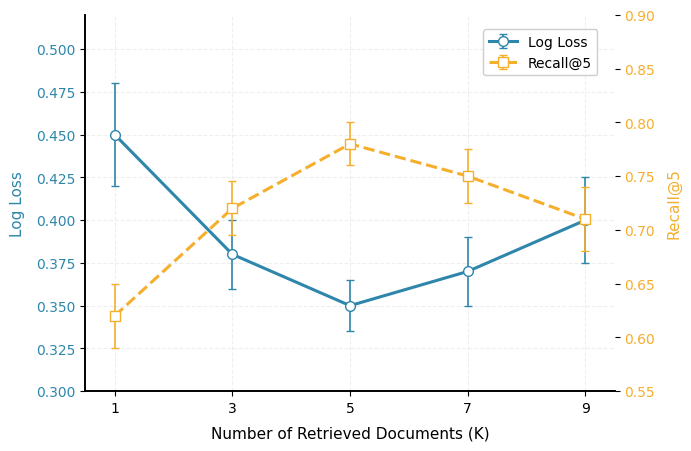

The matplotlib source for this figure: (Note: this script raises an exception after producing the figure.)
import matplotlib.pyplot as plt
import numpy as np
from pathlib import Path

# ========== 顶级期刊绘图风格 (Nature/Science) ==========
plt.rcParams.update({
    'font.family': ['Times New Roman', 'Arial'],
    'font.size': 11,
    'axes.linewidth': 1.2,
    'axes.labelsize': 11,
    'axes.titlesize': 0,               # 禁用图表标题（由 LaTeX caption 提供）
    'xtick.labelsize': 10,
    'ytick.labelsize': 10,
    'legend.fontsize': 10,
    'axes.spines.top': False,
    'axes.spines.right': False,
    'legend.frameon': False,
    'lines.linewidth': 2.2,
    'lines.markersize': 7,
    'grid.alpha': 0.5,
    'grid.linestyle': '--',
    'grid.color': '#E0E0E0',
    'grid.linewidth': 0.8,
})

# ========== 数据准备（模拟消融研究结果） ==========
K = [1, 3, 5, 7, 9]

# Log Loss: 在 K=5 时最低，两端升高
log_loss = np.array([0.45, 0.38, 0.35, 0.37, 0.40])
log_loss_std = np.array([0.03, 0.02, 0.015, 0.02, 0.025])

# Recall@5: 在 K=5 时最高，两端降低
recall5 = np.array([0.62, 0.72, 0.78, 0.75, 0.71])
recall5_std = np.array([0.03, 0.025, 0.02, 0.025, 0.03])

# ========== 创建画布与轴 ==========
fig, ax1 = plt.subplots(figsize=(6.8, 4.4), constrained_layout=True)

# 左侧 y 轴：Log Loss
ax1.set_xlabel('Number of Retrieved Documents (K)', labelpad=8)
ax1.set_ylabel('Log Loss', color='#2E86AB', labelpad=8)
ax1.tick_params(axis='y', labelcolor='#2E86AB')
ax1.set_ylim(0.30, 0.52)               # 留出右上方图例空间

# 右侧 y 轴：Recall@5
ax2 = ax1.twinx()
ax2.set_ylabel('Recall@5', color='#F6AE2D', labelpad=8)
ax2.tick_params(axis='y', labelcolor='#F6AE2D')
ax2.set_ylim(0.55, 0.90)               # 留出右上方图例空间

# ========== 绘制折线 + 误差棒 ==========
line1 = ax1.errorbar(
    K, log_loss, yerr=log_loss_std,
    fmt='o-', color='#2E86AB', linewidth=2.2, markersize=7,
    capsize=3, elinewidth=1.2, markeredgecolor='#2E86AB', markerfacecolor='white',
    label='Log Loss'
)

line2 = ax2.errorbar(
    K, recall5, yerr=recall5_std,
    fmt='s--', color='#F6AE2D', linewidth=2.2, markersize=7,
    capsize=3, elinewidth=1.2, markeredgecolor='#F6AE2D', markerfacecolor='white',
    label='Recall@5'
)

# ========== 坐标轴风格化 ==========
ax1.set_xticks(K)
ax1.set_xlim(0.5, 9.5)

# 去除左侧轴的顶部和右侧脊柱（右侧轴的脊柱保留作为第二个纵轴）
ax1.spines['top'].set_visible(False)
ax2.spines['top'].set_visible(False)    # twinx 顶部脊柱隐藏

# 网格（仅作用于左轴，避免双轴网格重叠）
ax1.grid(True, alpha=0.5, linestyle='--', color='#E0E0E0', linewidth=0.8)

# ========== 图例：放在右上方内部，避免遮挡 ==========
# 合并两个轴的图例句柄，放置在 ax1 内部右上角，并微调位置
lines = [line1, line2]
labels = ['Log Loss', 'Recall@5']

ax1.legend(
    lines, labels,
    loc='upper right',
    bbox_to_anchor=(0.98, 0.98),       # 置于右上角轻微内缩
    ncol=1,
    frameon=True,
    framealpha=0.95,
    edgecolor='#CCCCCC',
)

# ========== 保存图片（严格遵循路径与参数要求） ==========
output_path = Path(r'/app/output/figure_generation/5c9d5ad4-f623-451b-82ec-01683b1c4254/workspace/figures/main_result/retrieval_depth_sensitivity.png')
output_path.parent.mkdir(parents=True, exist_ok=True)

plt.savefig(
    output_path,
    dpi=300,
    facecolor='white',
    pad_inches=0.2,                    # 保留边距，不使用 bbox_inches='tight'
)
plt.close()
